Labelled photos from "raw-img", an image-classification folder in Jhomar1158-ux/proyecto003-clasificacion-keras-tf. The possible labels are: HP logo, Logitech logo, Intel logo.

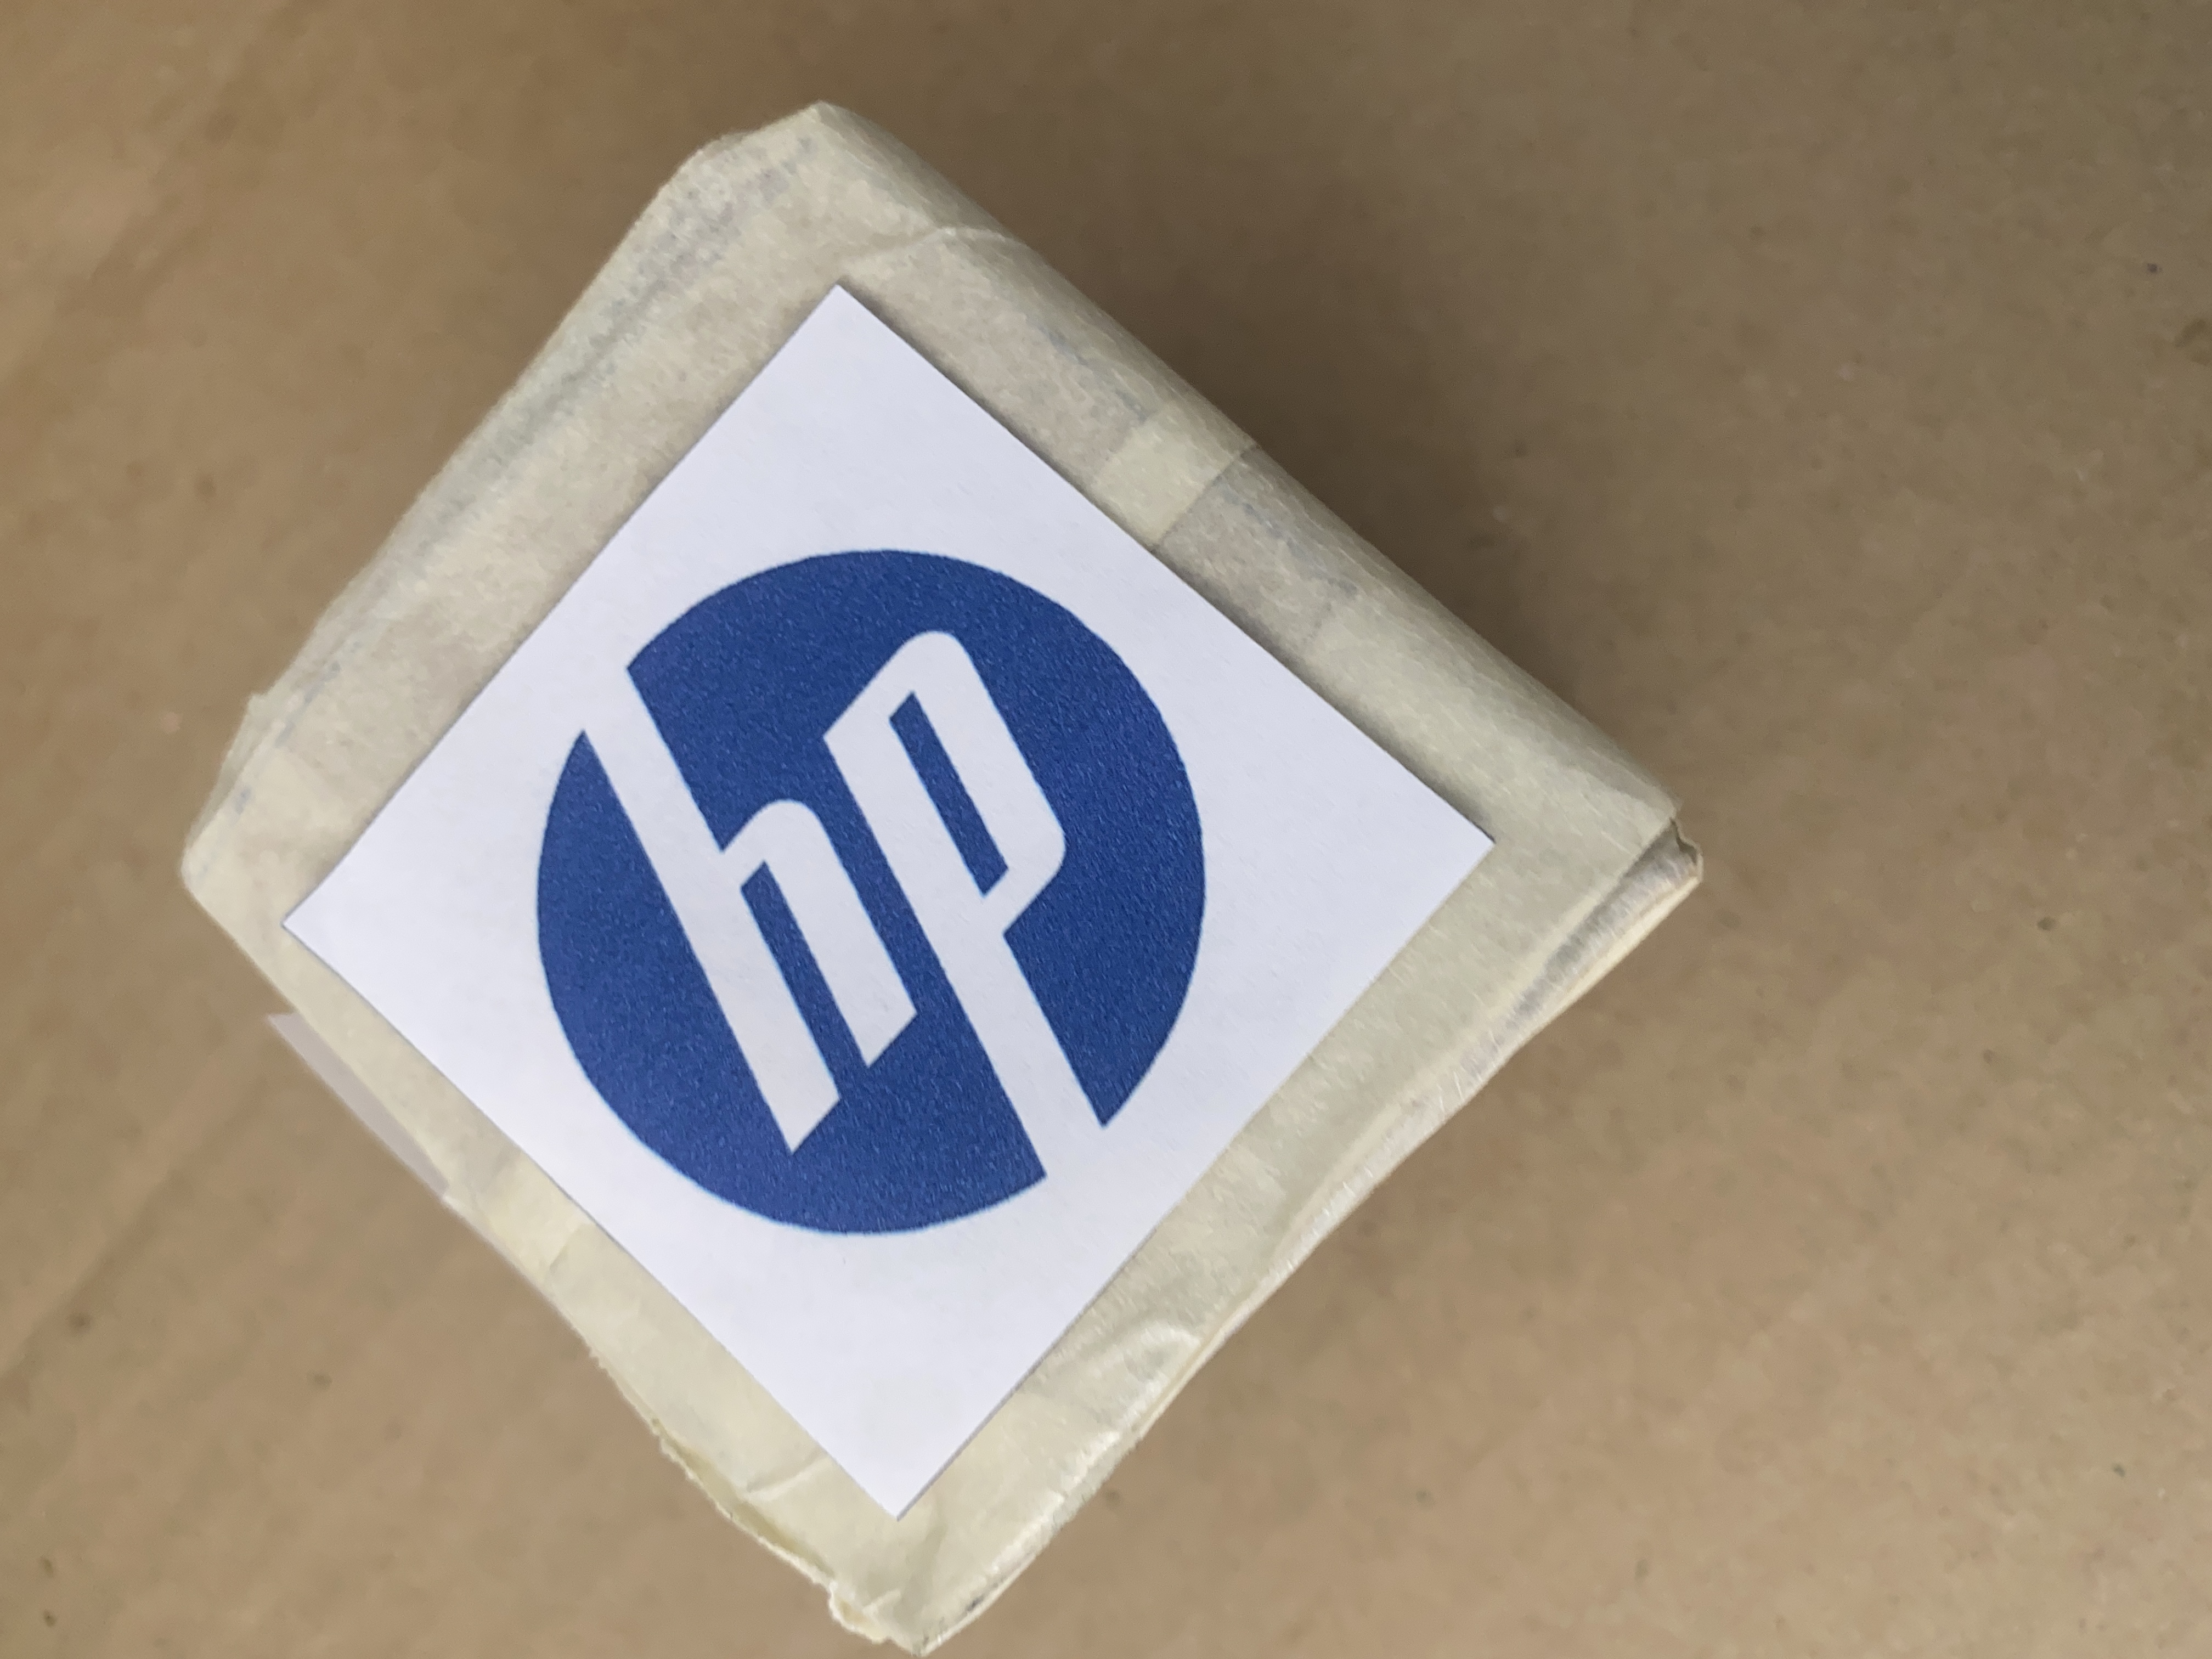
Label: HP logo

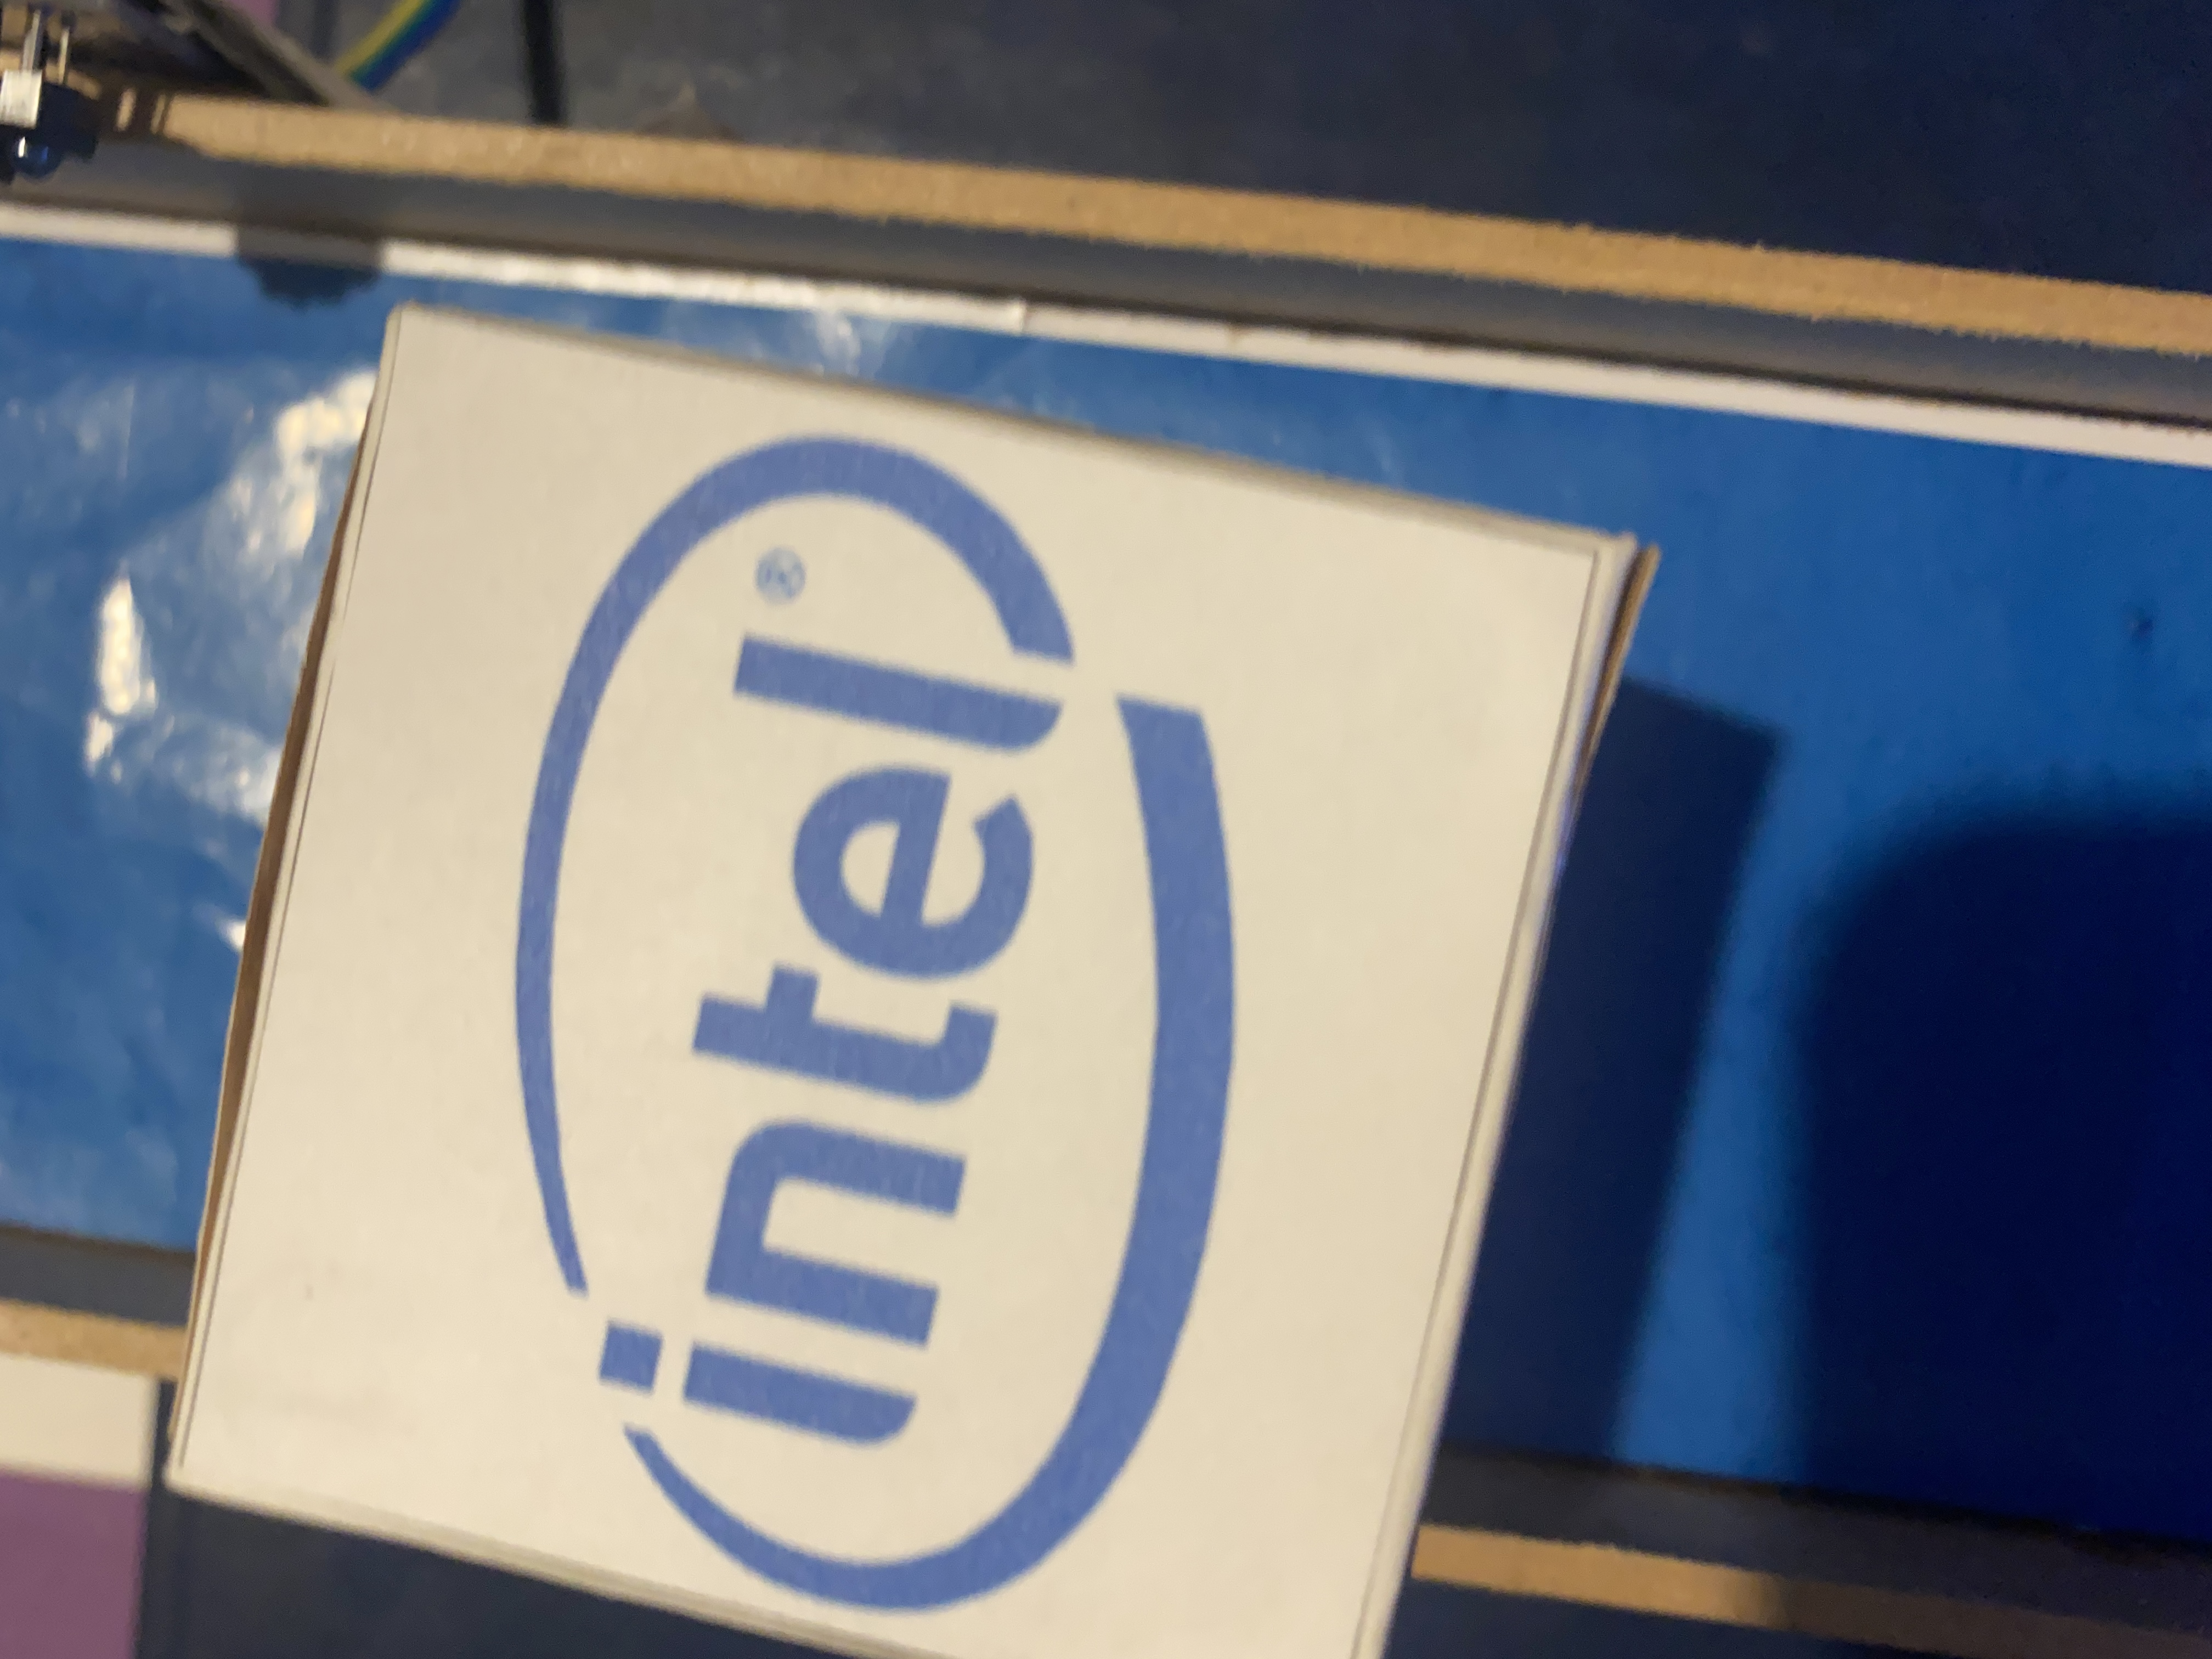
Label: Intel logo

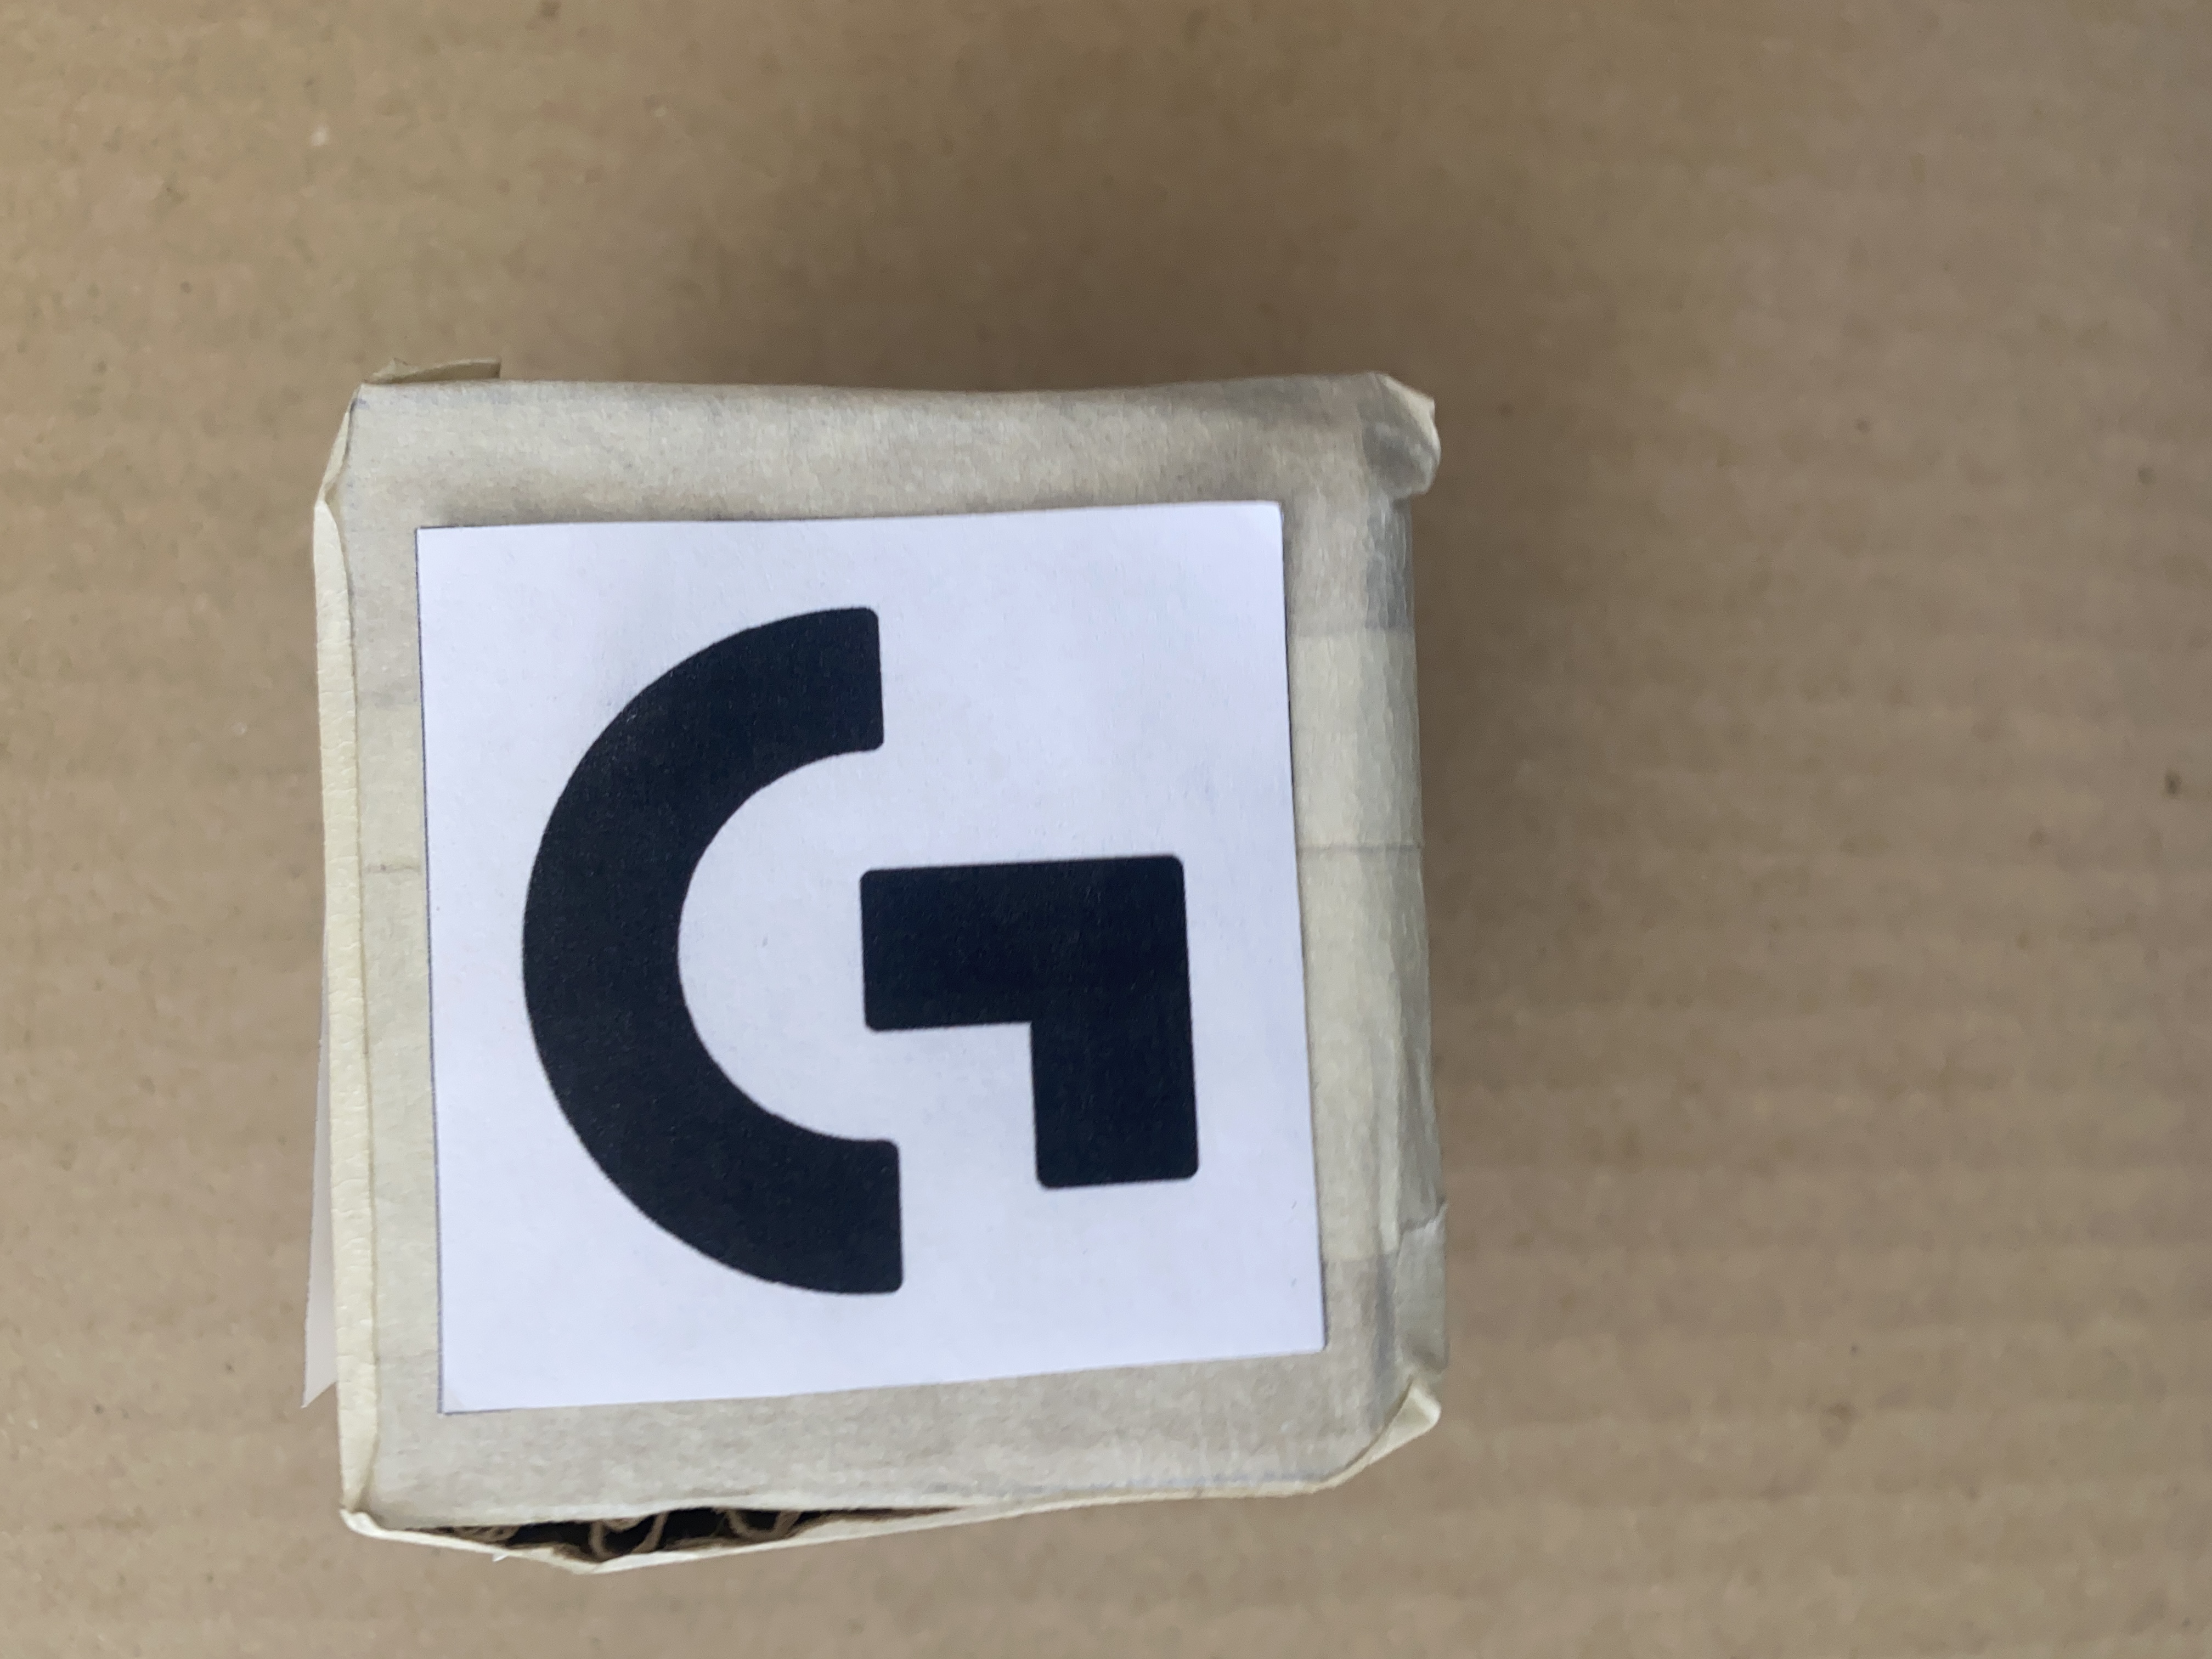
Label: Logitech logo

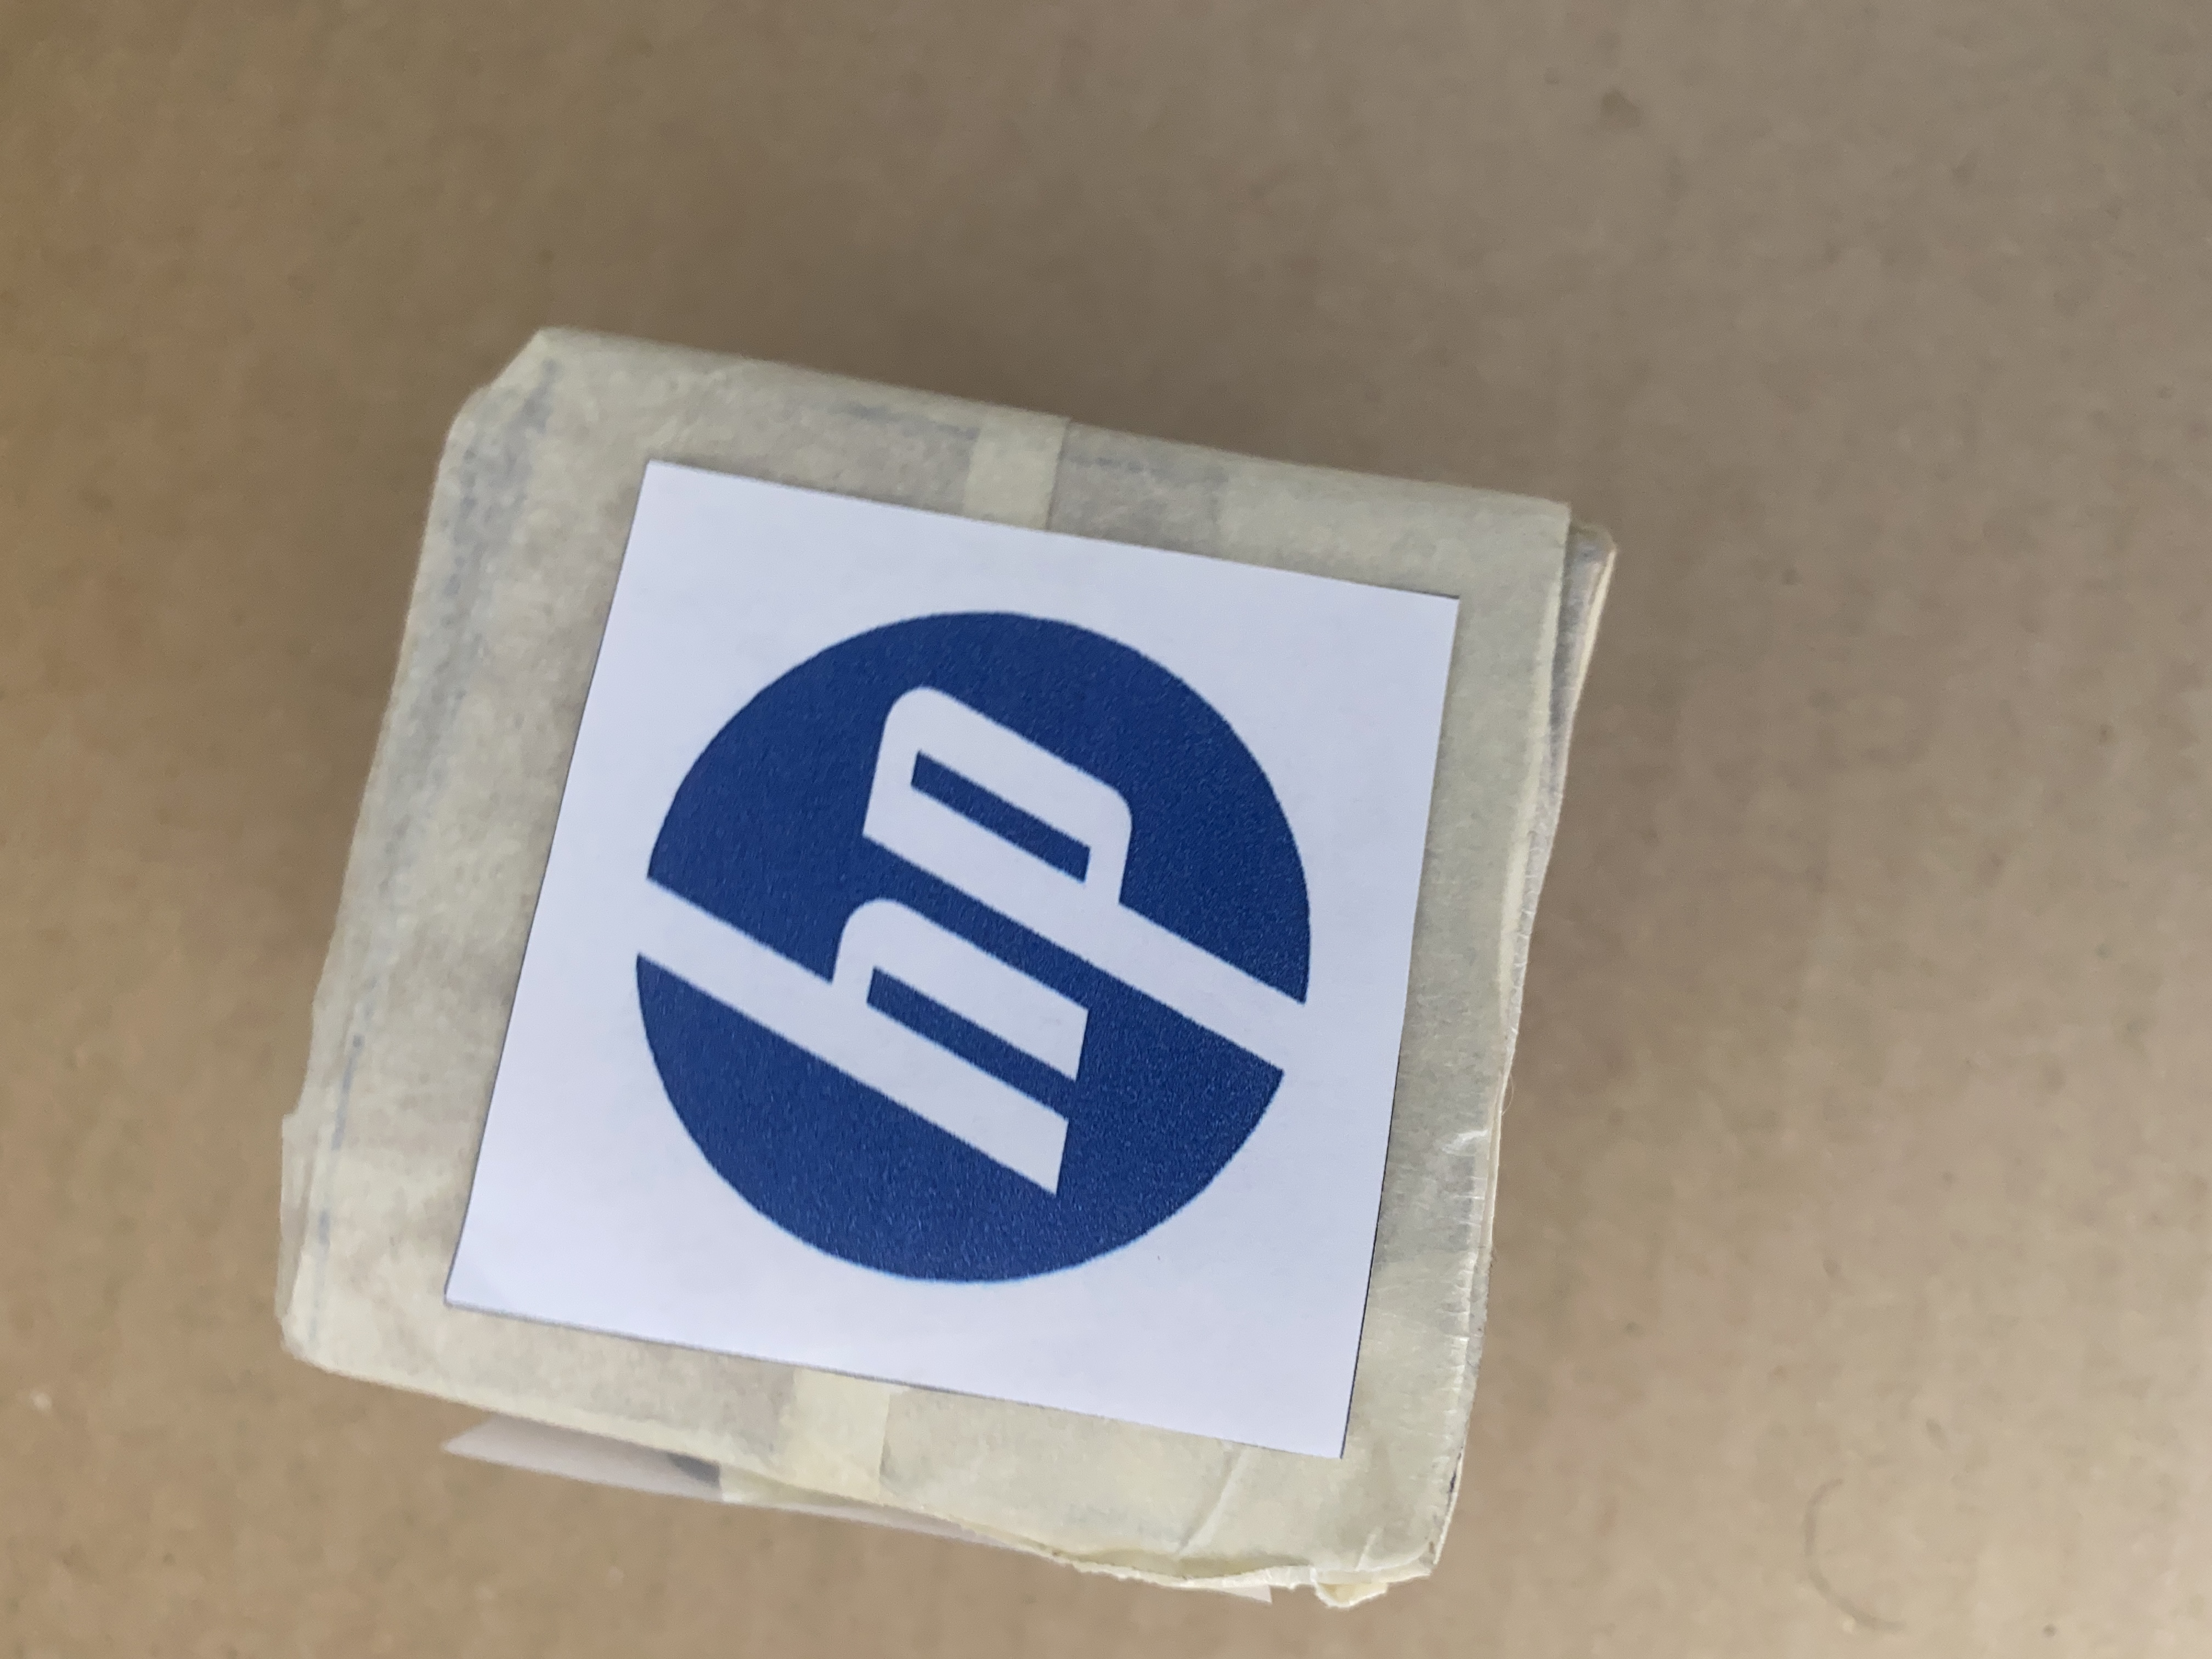
Label: HP logo

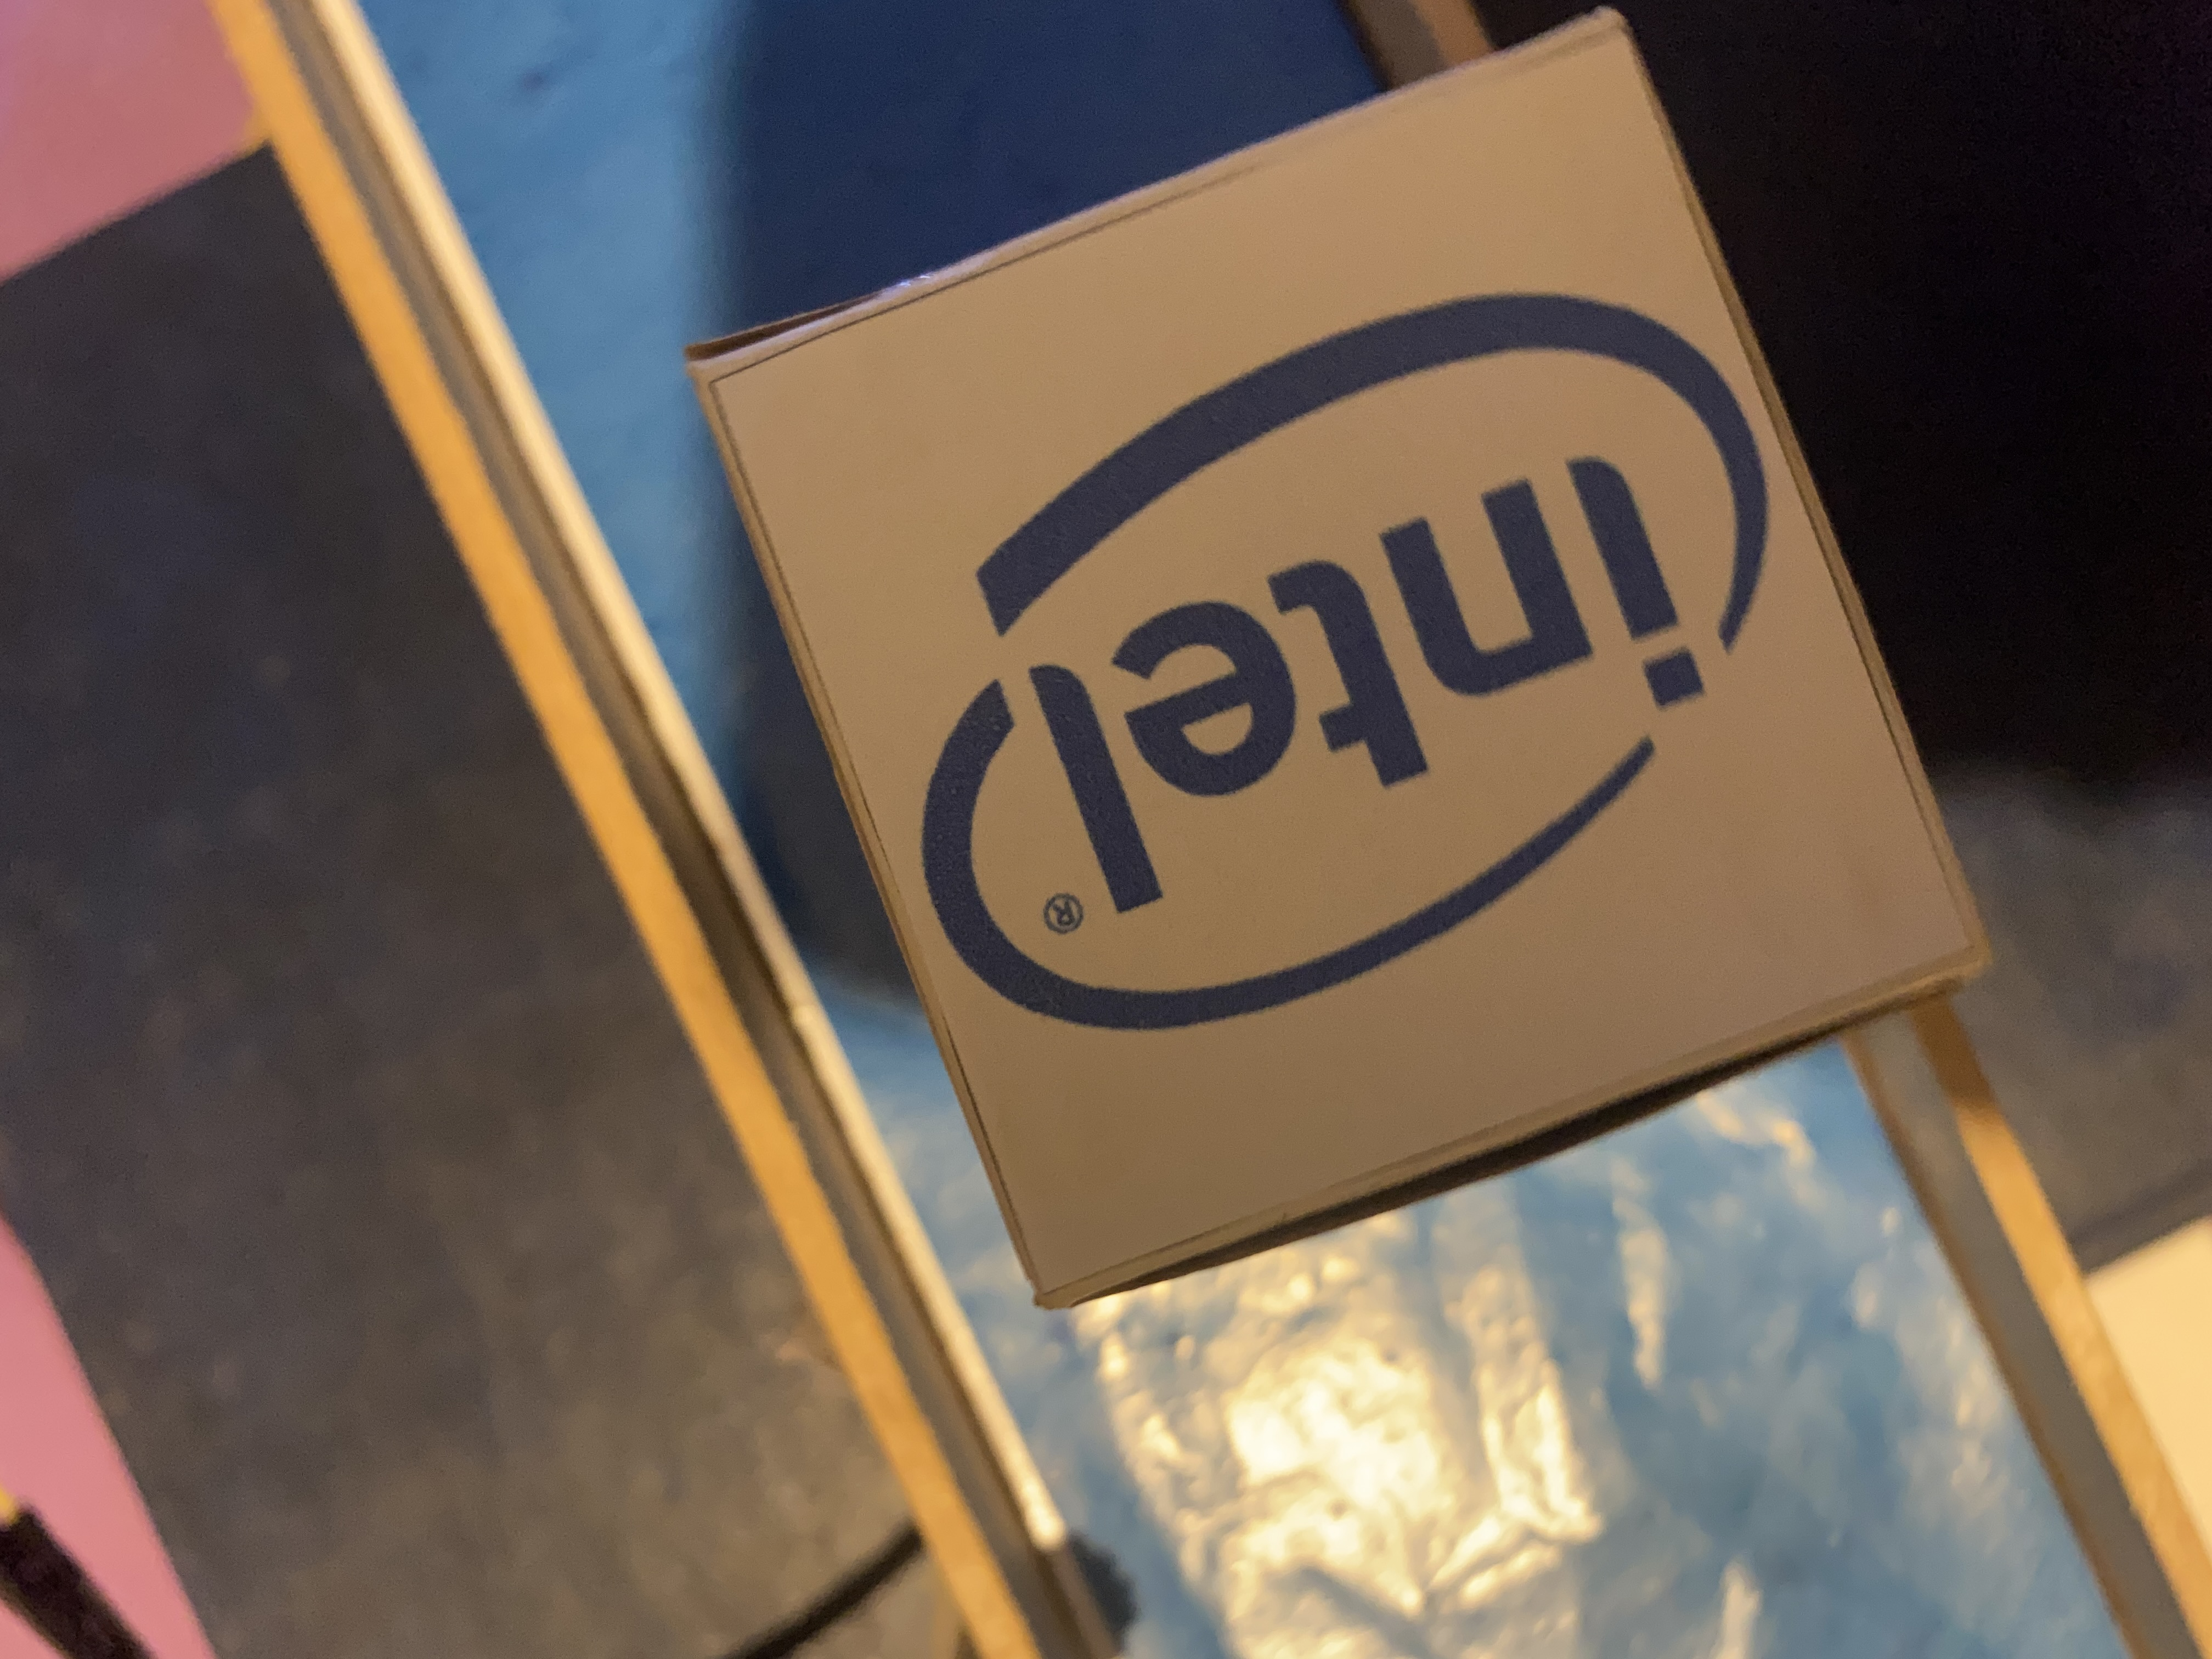
Label: Intel logo

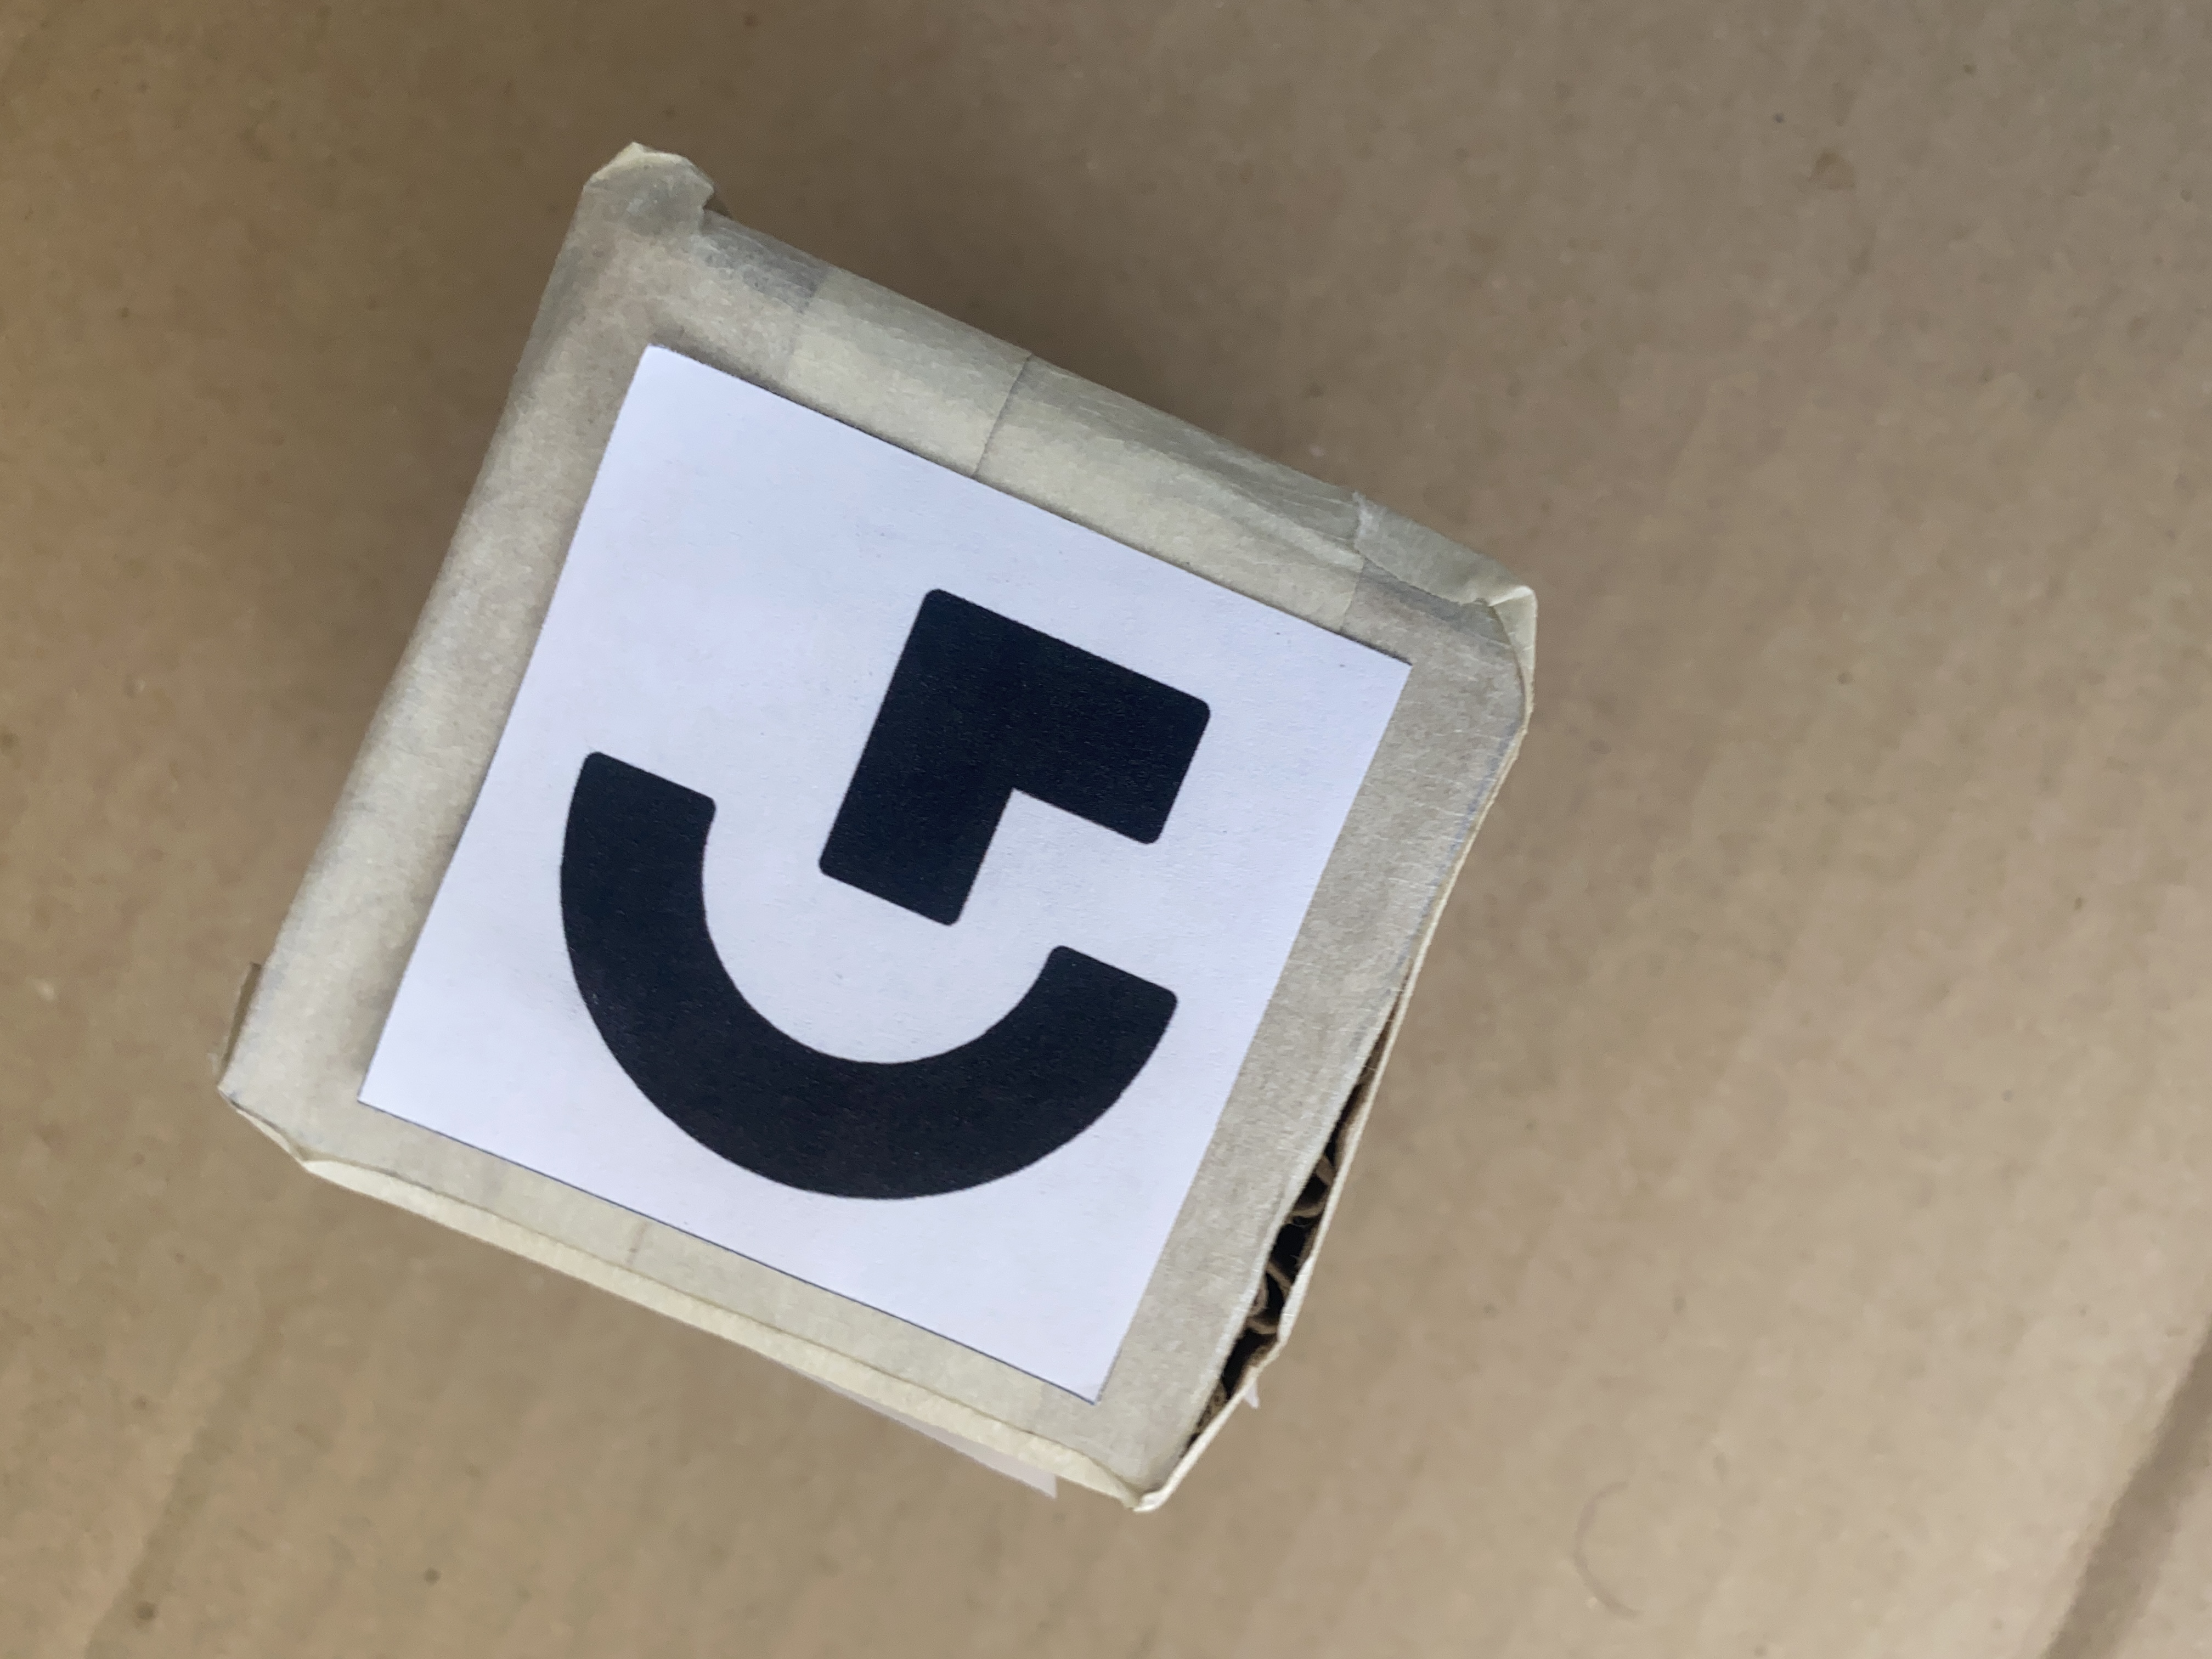
Label: Logitech logo
